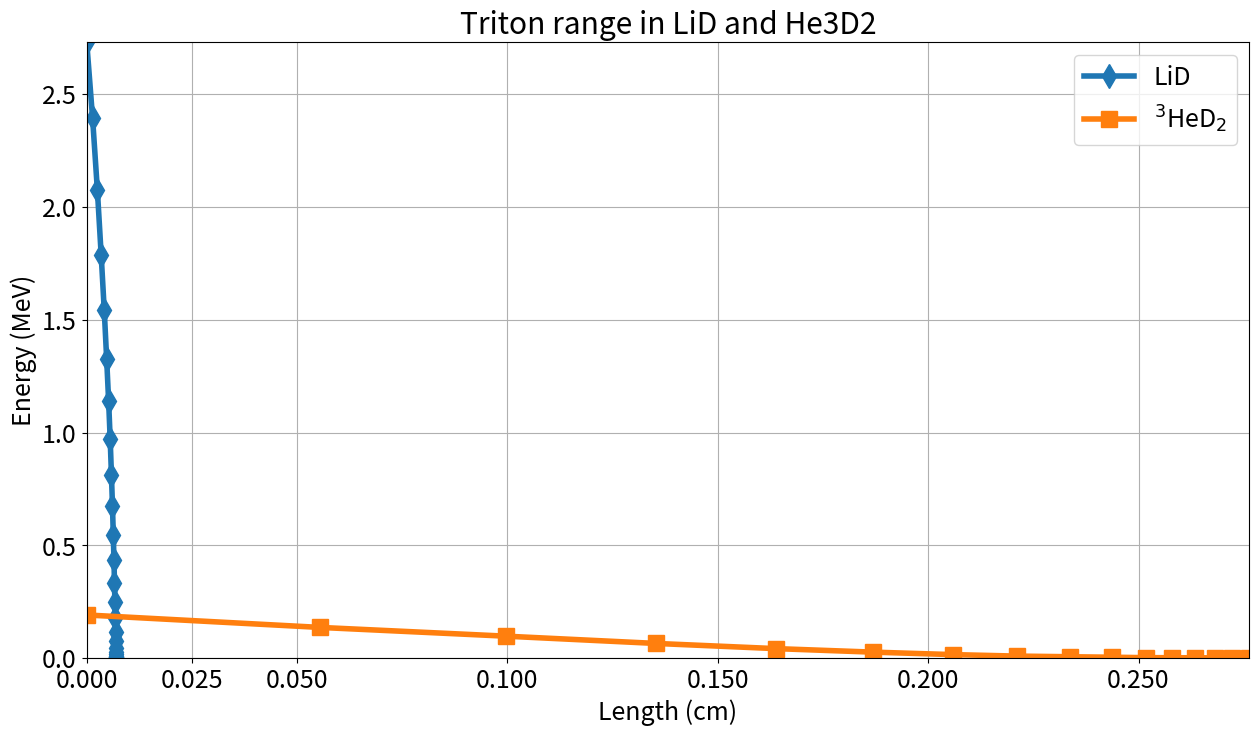

This chart was generated by the following Python code:
#!/usr/bin/env python 

import sys
import numpy as np 
import matplotlib
import matplotlib.pyplot as plt
matplotlib.rcParams.update({'font.size': 18})




distance_He3D2 = [0,0.0555,0.0996,0.1353,0.1638,0.187,0.2059,0.221,0.2338,0.2436,
            0.2517,0.2579,0.2634,0.2682,0.2723,0.2763]

energy_He3D2 = [0.1914,0.1362,0.09748,0.06525,0.04227,0.02663,
          0.01574,0.009153,0.006282,0.004162,0.002241,0.002038,
          0.001606,0.001295,0,0]


distance_LiD = [
0,
0.001399,
0.002532,
0.003439,
0.00416,
0.004739,
0.005204,
0.00558,
0.005882,
0.006124,
0.006318,
0.006474,
0.0066,
0.0067,
0.006781,
0.006845,
0.006896,
0.006936,
0.006967,
0.006991,
0.007011,
0.007027,
0.00704,
0.007051,
0.007061,
0.007061]

energy_LiD = [
2.73,
2.392,
2.075,
1.787,
1.545,
1.327,
1.141,
0.9694,
0.8096,
0.6735,
0.5462,
0.4353,
0.3335,
0.2468,
0.1762,
0.1176,
0.07501,
0.04549,
0.02744,
0.01656,
0.01101,
0.007264,
0.005292,
0.003538,
0,
0
]


fig,ax = plt.subplots(figsize=(15,8))
ax.plot(distance_LiD,energy_LiD,linewidth=4,marker='d',markersize=12,label='LiD')
ax.plot(distance_He3D2,energy_He3D2,linewidth=4,marker='s',markersize=12,label='$^3$HeD$_2$')

ax.set_xlabel('Length (cm)')
ax.set_ylabel('Energy (MeV)')
#ax.set_xscale('log')
ax.set_ylim([0,max(energy_LiD)])
ax.set_xticks([0.,0.025,0.05,0.10,0.15,0.20,0.25,0.3])
ax.set_xlim([0,max(distance_He3D2)])
plt.title('Triton range in LiD and He3D2')
plt.grid(True)
plt.legend()
plt.savefig('triton_slowing_down.png')
plt.close()
